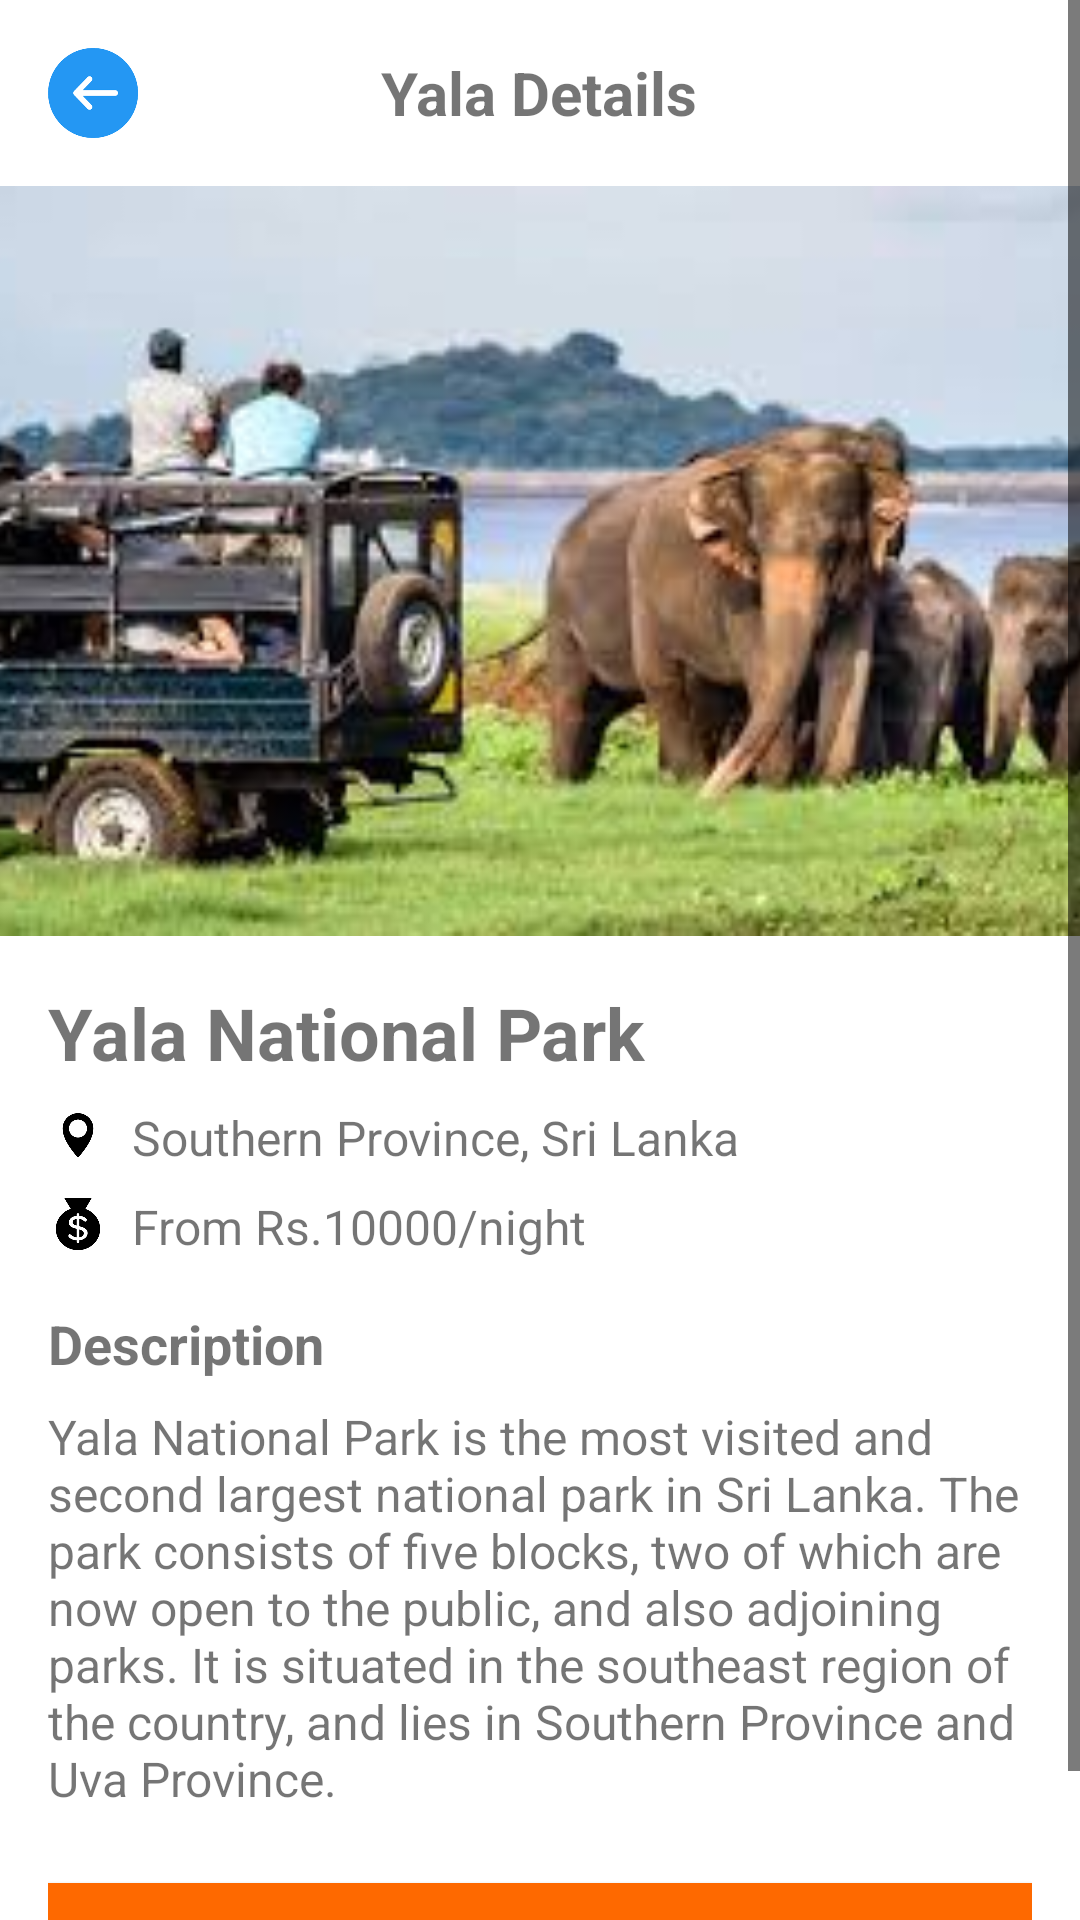

Here is an Android app screen rendered from its layout file. Give the layout XML and the strings, colors and styles it references.
<!-- AndroidManifest.xml: application theme Theme.YathralkFinal -->
<!-- res/layout/activity_yala_details.xml -->
<?xml version="1.0" encoding="utf-8"?>
<ScrollView xmlns:android="http://schemas.android.com/apk/res/android"
    xmlns:app="http://schemas.android.com/apk/res-auto"
    android:layout_width="match_parent"
    android:layout_height="match_parent"
    android:fillViewport="true">

    <LinearLayout
        android:layout_width="match_parent"
        android:layout_height="wrap_content"
        android:orientation="vertical">

        <RelativeLayout
            android:layout_width="match_parent"
            android:layout_height="wrap_content"
            android:padding="16dp">

            <ImageView
                android:id="@+id/backButton"
                android:layout_width="30dp"
                android:layout_height="30dp"
                android:src="@drawable/back2"
                android:layout_alignParentStart="true"
                android:layout_centerVertical="true"/>

            <TextView
                android:layout_width="wrap_content"
                android:layout_height="wrap_content"
                android:text="Yala Details"
                android:textSize="20sp"
                android:textStyle="bold"
                android:layout_centerInParent="true"/>

        </RelativeLayout>

        <ImageView
            android:layout_width="match_parent"
            android:layout_height="250dp"
            android:scaleType="centerCrop"
            android:src="@drawable/yala"/>

        <LinearLayout
            android:layout_width="match_parent"
            android:layout_height="wrap_content"
            android:orientation="vertical"
            android:padding="16dp">

            <TextView
                android:layout_width="match_parent"
                android:layout_height="wrap_content"
                android:text="Yala National Park"
                android:textSize="24sp"
                android:textStyle="bold"/>

            <LinearLayout
                android:layout_width="match_parent"
                android:layout_height="wrap_content"
                android:layout_marginTop="8dp"
                android:orientation="horizontal">

                <ImageView
                    android:layout_width="20dp"
                    android:layout_height="20dp"
                    android:src="@drawable/location"/>

                <TextView
                    android:layout_width="wrap_content"
                    android:layout_height="wrap_content"
                    android:layout_marginStart="8dp"
                    android:text="Southern Province, Sri Lanka"
                    android:textSize="16sp"/>
            </LinearLayout>

            <LinearLayout
                android:layout_width="match_parent"
                android:layout_height="wrap_content"
                android:layout_marginTop="8dp"
                android:orientation="horizontal">

                <ImageView
                    android:layout_width="20dp"
                    android:layout_height="20dp"
                    android:src="@drawable/cost"/>

                <TextView
                    android:layout_width="wrap_content"
                    android:layout_height="wrap_content"
                    android:layout_marginStart="8dp"
                    android:text="From Rs.10000/night"
                    android:textSize="16sp"/>
            </LinearLayout>

            <TextView
                android:layout_width="match_parent"
                android:layout_height="wrap_content"
                android:layout_marginTop="16dp"
                android:text="Description"
                android:textSize="18sp"
                android:textStyle="bold"/>

            <TextView
                android:layout_width="match_parent"
                android:layout_height="wrap_content"
                android:layout_marginTop="8dp"
                android:text="Yala National Park is the most visited and second largest national park in Sri Lanka. The park consists of five blocks, two of which are now open to the public, and also adjoining parks. It is situated in the southeast region of the country, and lies in Southern Province and Uva Province."
                android:textSize="16sp"/>

            <Button
                android:id="@+id/bookNowButton"
                android:layout_width="match_parent"
                android:layout_height="50dp"
                android:layout_marginTop="24dp"
                android:background="@color/orange"
                android:text="Book Now"
                android:textColor="@color/black"
                android:textSize="18sp"/>
        </LinearLayout>
    </LinearLayout>
</ScrollView>
<!-- resources referenced by this layout -->
<resources>
  <color name="black">#000000</color>
  <color name="orange">#Fe6900</color>
  <!-- drawable back2: png bitmap (drawable, 2489 bytes) -->
  <!-- drawable cost: png bitmap (drawable, 2630 bytes) -->
  <!-- drawable location: png bitmap (drawable, 1882 bytes) -->
  <!-- drawable yala: jpg bitmap (drawable, 10543 bytes) -->
  <style name="Theme.YathralkFinal" parent="Theme.MaterialComponents.DayNight.NoActionBar">
          
          <item name="colorPrimary">@color/orange</item>
          <item name="colorPrimaryVariant">@color/orange</item>
          <item name="colorOnPrimary">@color/white</item>
  
          
          <item name="colorSecondary">@color/secondary</item>
          <item name="colorSecondaryVariant">@color/secondary</item>
          <item name="colorOnSecondary">@color/black</item>
  
          
          <item name="android:statusBarColor">?attr/colorPrimaryVariant</item>
  
          
          <item name="colorAccent">@color/accent</item>
  
          
          <item name="android:windowLightStatusBar" tools:targetApi="m">true</item>
          <item name="android:windowLightNavigationBar" tools:targetApi="o_mr1">true</item>
  
          
          <item name="android:textColorPrimary">@color/black</item>
          <item name="android:textColorSecondary">@color/black</item>
  
          
          <item name="android:windowBackground">@color/white</item>
      </style>
  <color name="white">#FFFFFF</color>
  <color name="secondary">#03DAC6</color>
  <color name="accent">#1fd655</color>
</resources>
